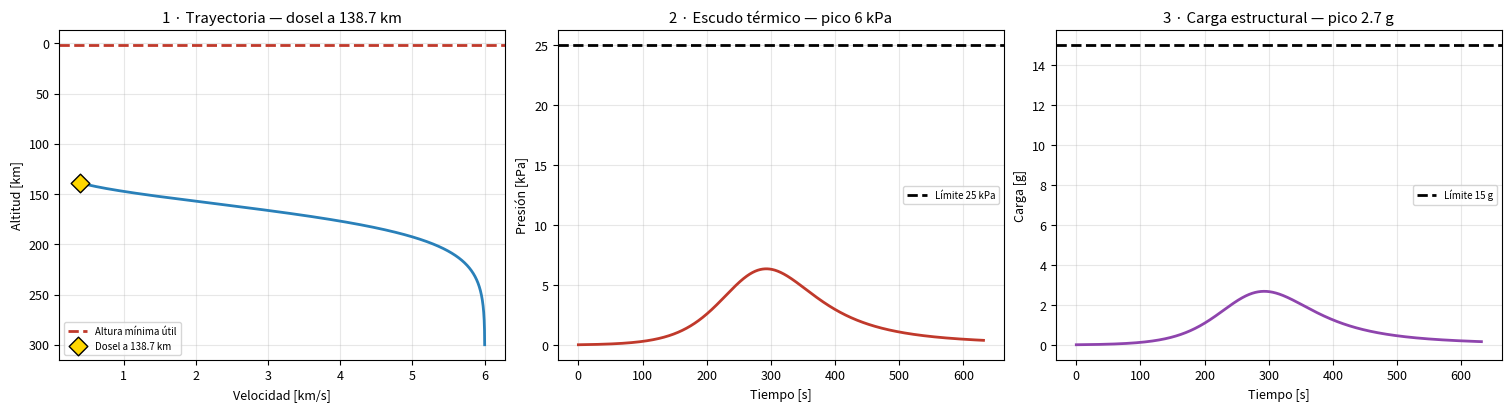
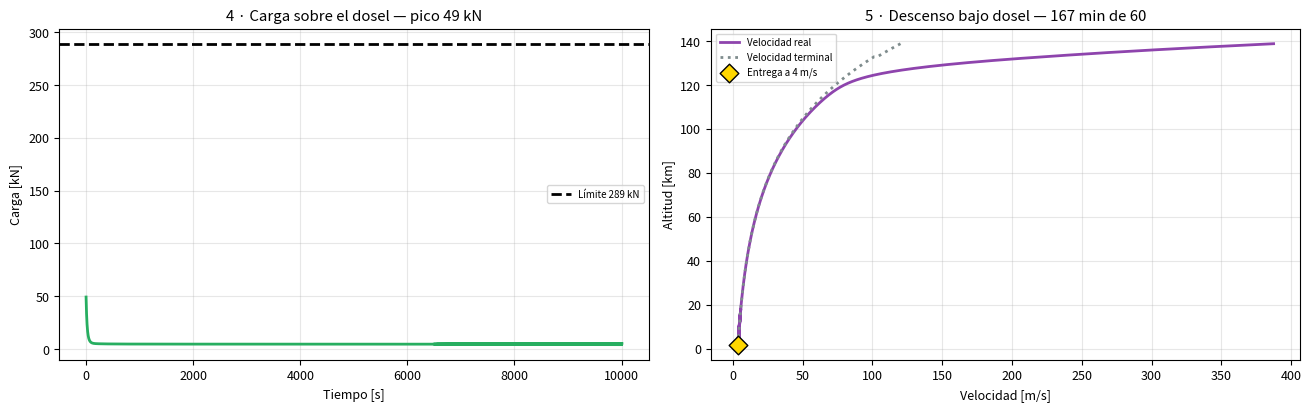
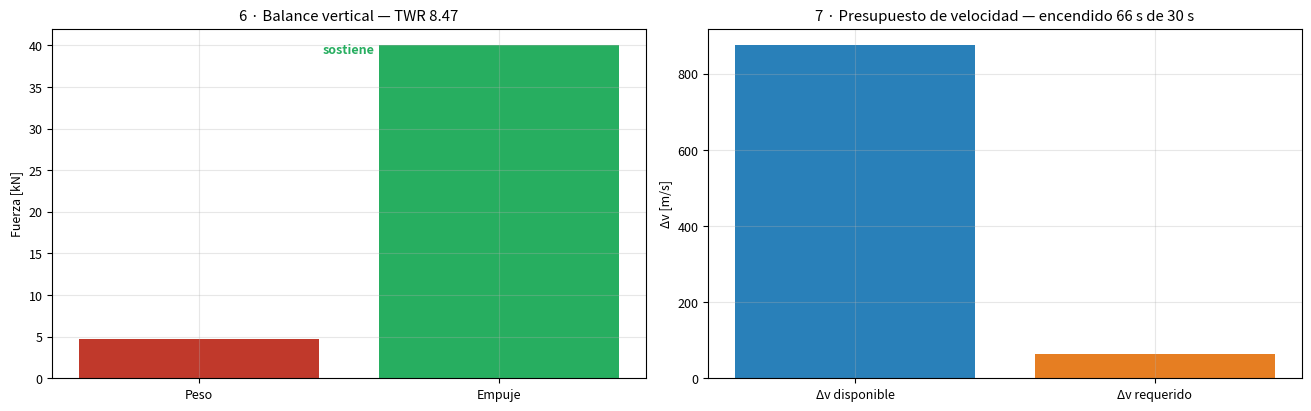

The script that saved these images, in order:
import numpy as np, matplotlib.pyplot as plt
plt.rcParams.update({'figure.dpi':110,'font.size':9,'axes.grid':True,'grid.alpha':.3,'lines.linewidth':2})

PLANETA, G, RHO0, ESCALA, SONIDO = "Titan", 1.35, 5.43, 20000.0, 194.0
V_ENTRADA, H_ENTRADA, GAMMA = 6000.0, 300000.0, 4.5
MACH_DOSEL, H_SUELTA, HOVER = 2., 1800., 30.

def volar(h0, v0, hf, m, cd, area, gam=90., suelta=0., t_suelta=1e9, mach=None):
    r = np.radians(gam); t, h, v, mm = 0., h0, v0, m
    T = {k: [] for k in ["t","h","v","mach","q","f","n","vt"]}
    while h > hf and v > 0. and t < 3e4:
        if mach and v/SONIDO <= mach: break
        if t > t_suelta: mm = m - suelta
        rho = RHO0*np.exp(-h/ESCALA); q = .5*rho*v*v; d = q*cd*area; a = G*np.sin(r) - d/mm
        for k, x in zip(T, [t, h, v, v/SONIDO, q, d/1000, d/(mm*9.81),
                            np.sqrt(2*mm*G*np.sin(r)/max(rho*cd*area, 1e-12))]): T[k].append(x)
        dt = min(5., max(.002, 1./(.2+abs(a)))); v += a*dt; h -= v*np.sin(r)*dt; t += dt
    return {k: np.array(x) for k, x in T.items()}, v, h, t

print(f"Entorno cargado: {PLANETA}   g = {G} m/s²   ρ₀ = {RHO0} kg/m³   γ = {GAMMA}°")

NOMBRE      = "Clase Terran"
MASA_SECA   = 2600.
AREA_ESCUDO = 10.
AREA_DOSEL  = 200.
EMPUJE      = 40.
PROPELENTE  = 900.

CD_ESCUDO, CD_DOSEL, ISP = 1.45, .62, 300.
LIM_G, LIM_Q, LIM_DOSEL, LIM_DESC = 15., 25., 289., 3600.
MASA_TOTAL = MASA_SECA + PROPELENTE

print(f"{NOMBRE}   {MASA_TOTAL:.0f} kg   β = {MASA_TOTAL/(CD_ESCUDO*AREA_ESCUDO):.0f} kg/m²")

E, V_DESP, H_DESP, _ = volar(H_ENTRADA, V_ENTRADA, 0., MASA_TOTAL, CD_ESCUDO, AREA_ESCUDO, GAMMA, mach=MACH_DOSEL)
CARGA_G, PRESION = E["n"].max(), E["q"].max()/1000
VIABLE = H_DESP > H_SUELTA

f, ax = plt.subplots(1, 3, figsize=(15, 4), constrained_layout=True)
ax[0].plot(E["v"]/1000, E["h"]/1000, c="#2980b9")
ax[0].axhline(H_SUELTA/1000, ls="--", c="#c0392b", label="Altura mínima útil")
if VIABLE: ax[0].scatter(V_DESP/1000, H_DESP/1000, c="gold", marker="D", s=90, ec="k", zorder=5, label=f"Dosel a {H_DESP/1000:.1f} km")
ax[0].set(title="1 · Trayectoria" + (f" — dosel a {H_DESP/1000:.1f} km" if VIABLE else " — NO alcanza Mach 2"),
          xlabel="Velocidad [km/s]", ylabel="Altitud [km]")
ax[0].invert_yaxis(); ax[0].legend(fontsize=7)

ax[1].plot(E["t"], E["q"]/1000, c="#c0392b")
ax[1].axhline(LIM_Q, ls="--", c="k", label=f"Límite {LIM_Q:.0f} kPa")
ax[1].set(title=f"2 · Escudo térmico — pico {PRESION:.0f} kPa", xlabel="Tiempo [s]", ylabel="Presión [kPa]"); ax[1].legend(fontsize=7)

ax[2].plot(E["t"], E["n"], c="#8e44ad")
ax[2].axhline(LIM_G, ls="--", c="k", label=f"Límite {LIM_G:.0f} g")
ax[2].set(title=f"3 · Carga estructural — pico {CARGA_G:.1f} g", xlabel="Tiempo [s]", ylabel="Carga [g]"); ax[2].legend(fontsize=7)
plt.show()

print(f"pico {CARGA_G:.1f} g   presión {PRESION:.0f} kPa   β {MASA_TOTAL/(CD_ESCUDO*AREA_ESCUDO):.0f} kg/m²")
print(f"dosel a {H_DESP/1000:.1f} km y {V_DESP:.0f} m/s" if VIABLE
      else f"llega al suelo a {V_DESP:.0f} m/s, Mach {V_DESP/SONIDO:.1f}: el paracaídas nunca se abre")

if VIABLE:
    D, V_FINAL, _, T_DESC = volar(H_DESP, V_DESP, H_SUELTA, MASA_TOTAL, CD_DOSEL, AREA_DOSEL, 90., MASA_SECA*.06, 20.)
    APERTURA, V_TERMINAL = D["f"].max(), D["vt"][-1]
    f, ax = plt.subplots(1, 2, figsize=(13, 4), constrained_layout=True)
    ax[0].plot(D["t"], D["f"], c="#27ae60")
    ax[0].axhline(LIM_DOSEL, ls="--", c="k", label=f"Límite {LIM_DOSEL:.0f} kN")
    ax[0].set(title=f"4 · Carga sobre el dosel — pico {APERTURA:.0f} kN", xlabel="Tiempo [s]", ylabel="Carga [kN]"); ax[0].legend(fontsize=7)
    ax[1].plot(D["v"], D["h"]/1000, c="#8e44ad", label="Velocidad real")
    ax[1].plot(D["vt"], D["h"]/1000, ls=":", c="#7f8c8d", label="Velocidad terminal")
    ax[1].scatter(V_FINAL, H_SUELTA/1000, c="gold", marker="D", s=90, ec="k", zorder=5, label=f"Entrega a {V_FINAL:.0f} m/s")
    ax[1].set(title=f"5 · Descenso bajo dosel — {T_DESC/60:.0f} min de {LIM_DESC/60:.0f}", xlabel="Velocidad [m/s]", ylabel="Altitud [km]"); ax[1].legend(fontsize=7)
    plt.show()
    print(f"carga {APERTURA:.0f} kN   v. terminal {V_TERMINAL:.0f} m/s   entrega a {V_FINAL:.0f} m/s   duración {T_DESC/60:.0f} min de {LIM_DESC/60:.0f}")
else:
    APERTURA = V_TERMINAL = T_DESC = float("nan"); V_FINAL = V_DESP
    print("Sin fase de descenso: esta aeronave llega al suelo por encima de Mach 2.")
    print("La fase 3 se calcula igual, para ver cuánto Δv haría falta para salvar la situación con motores.")

DV_REQ = V_FINAL + G*(HOVER + 15.)
TWR = EMPUJE*1000./(MASA_TOTAL*G)
DV = ISP*9.81*np.log(MASA_TOTAL/MASA_SECA)
T_ENC = PROPELENTE*ISP*9.81/(EMPUJE*1000.)

f, ax = plt.subplots(1, 2, figsize=(13, 4), constrained_layout=True)
ax[0].bar(["Peso", "Empuje"], [MASA_TOTAL*G/1000, EMPUJE], color=["#c0392b", "#27ae60"])
ax[0].set(title=f"6 · Balance vertical — TWR {TWR:.2f}", ylabel="Fuerza [kN]")
ax[0].text(.5, .93, "sostiene" if TWR >= 1 else "no sostiene", transform=ax[0].transAxes, ha="center",
           weight="bold", color="#27ae60" if TWR >= 1 else "#c0392b")
ax[1].bar(["Δv disponible", "Δv requerido"], [DV, DV_REQ], color=["#2980b9", "#e67e22"])
ax[1].set(title=f"7 · Presupuesto de velocidad — encendido {T_ENC:.0f} s de {HOVER:.0f} s", ylabel="Δv [m/s]")
plt.show()

print(f"TWR {TWR:.2f}   Δv {DV:.0f} de {DV_REQ:.0f} m/s   encendido {T_ENC:.0f} s de {HOVER:.0f} s")
print(f"de los {DV_REQ:.0f} m/s requeridos, {G*(HOVER+15.):.0f} son pérdida gravitatoria")

def fila(n, v, l, c):
    vs = "  —  " if v != v else f"{v:9.1f}"
    ls = "   —  " if l is None else ("    —  " if l != l else f"{l:9.1f}")
    cs = " — " if c is None else ("sí " if c else "NO ")
    print(f"{n:24s}{vs}{ls}   {cs}")

print(f"{NOMBRE}  en  {PLANETA}\n")
print(f"{'':24s}{'valor':>9s}{'límite':>9s}   cumple")
fila("Carga de pico [g]",        CARGA_G,    LIM_G,     CARGA_G <= LIM_G)
fila("Presión dinámica [kPa]",   PRESION,    LIM_Q,     PRESION <= LIM_Q)
fila("Altura del dosel [km]",    H_DESP/1000, H_SUELTA/1000, VIABLE)
fila("Carga sobre dosel [kN]",   APERTURA,   LIM_DOSEL, APERTURA <= LIM_DOSEL if VIABLE else False)
fila("Velocidad terminal [m/s]", V_TERMINAL, None,      None)
fila("Descenso [min]",           T_DESC/60 if VIABLE else float("nan"), LIM_DESC/60, T_DESC <= LIM_DESC if VIABLE else False)
fila("Empuje-peso",              TWR,        1.,        TWR >= 1.)
fila("Delta-v [m/s]",            DV,         DV_REQ,    DV >= DV_REQ)
fila("Encendido [s]",            T_ENC,      HOVER,     T_ENC >= HOVER)
print(f"\nMasa total: {MASA_TOTAL:.0f} kg")
